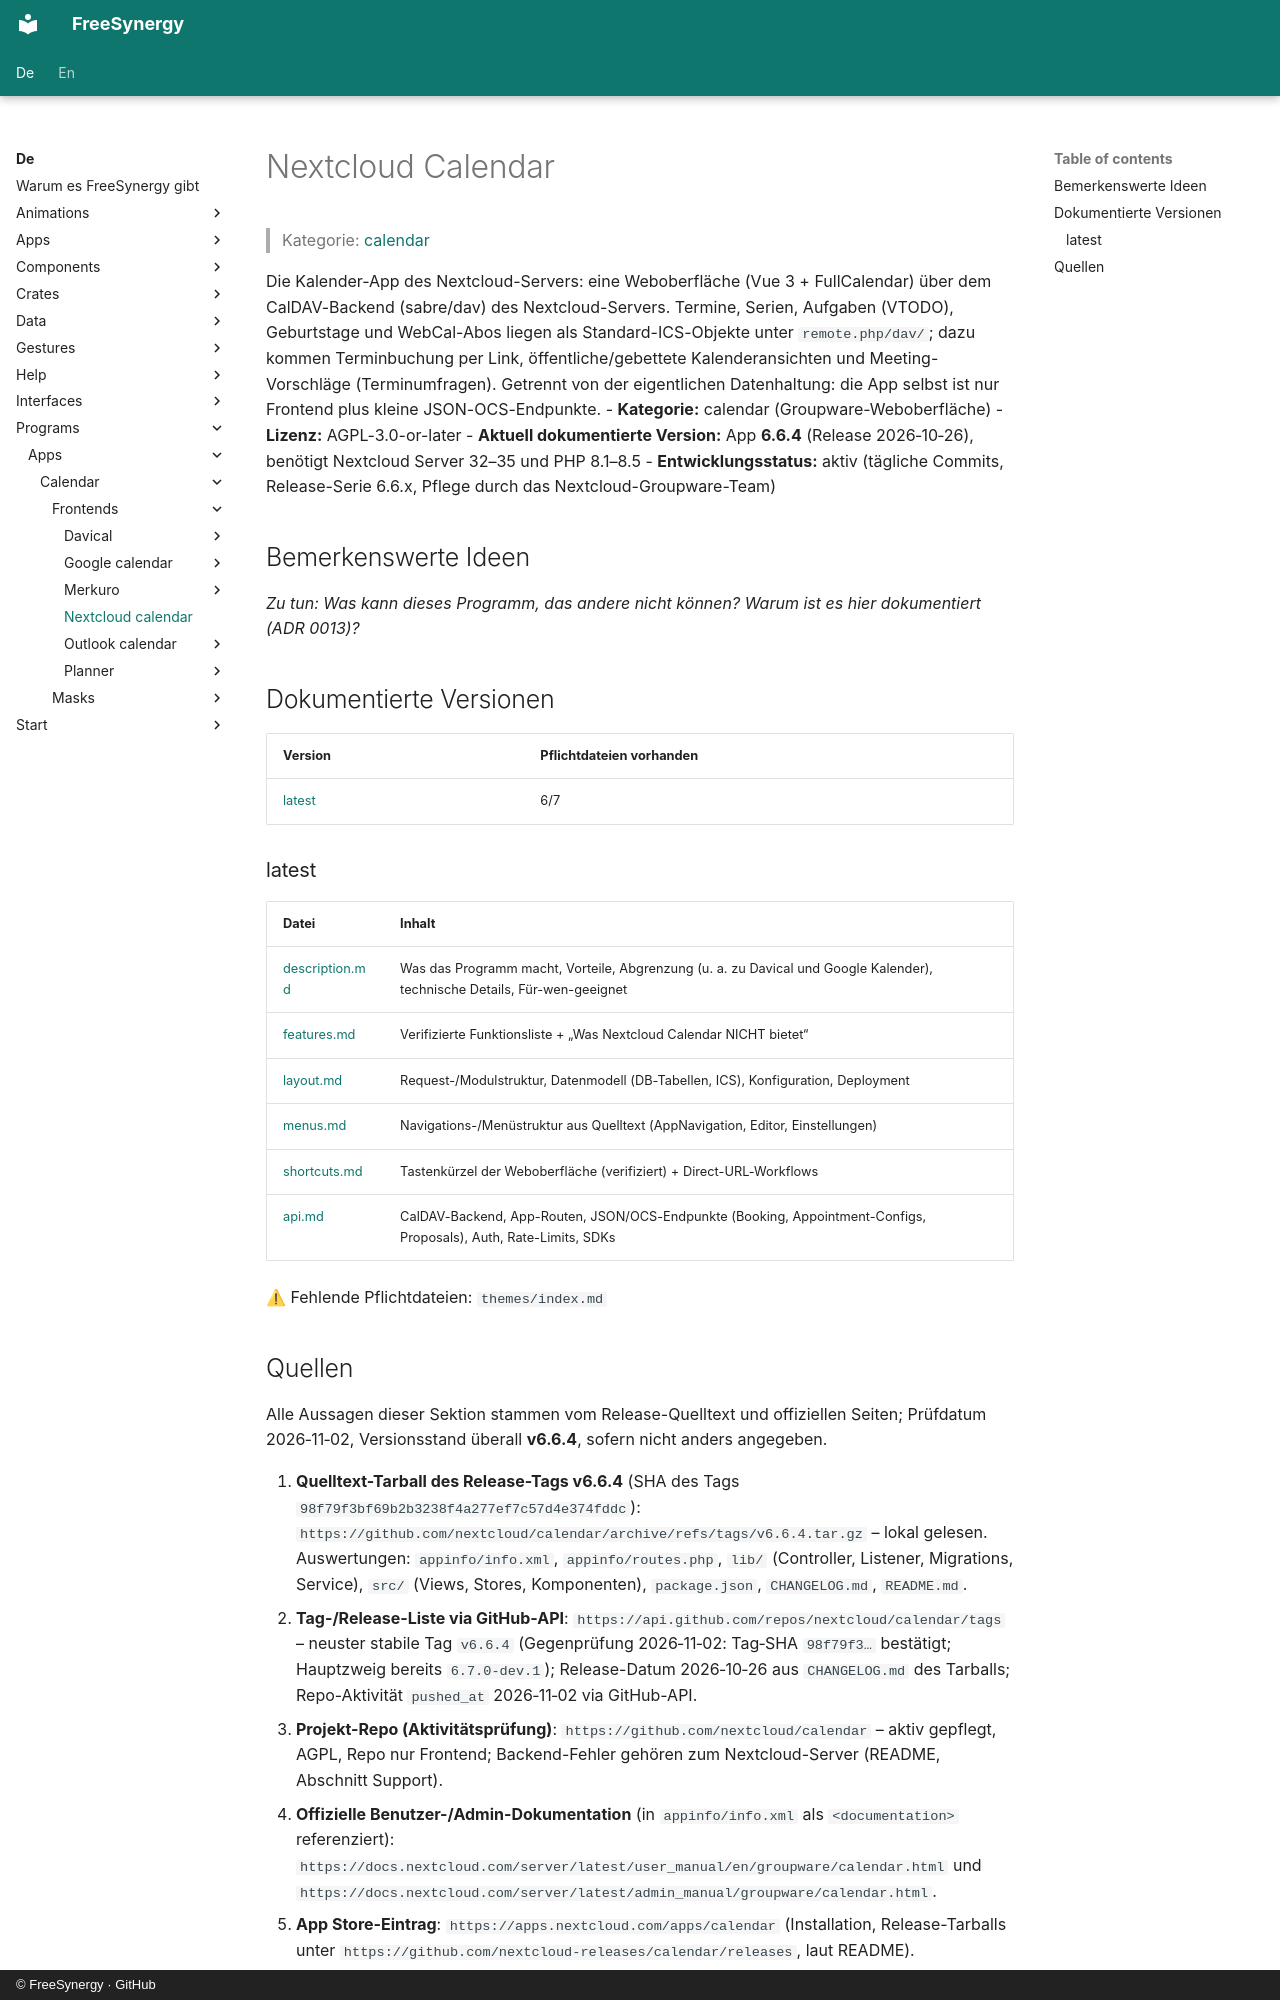

repository: FreeSynergy/fs-documentation · page: de/programs/apps/calendar/frontends/nextcloud-calendar/index.html · generator: mkdocs · copyright: © FreeSynergy · GitHub

# Nextcloud Calendar

> Kategorie: [calendar](../../index.md)

Die Kalender-App des Nextcloud-Servers: eine Weboberfläche (Vue 3 + FullCalendar) über dem CalDAV-Backend (sabre/dav) des Nextcloud-Servers. Termine, Serien, Aufgaben (VTODO), Geburtstage und WebCal-Abos liegen als Standard-ICS-Objekte unter `remote.php/dav/`; dazu kommen Terminbuchung per Link, öffentliche/gebettete Kalenderansichten und Meeting-Vorschläge (Terminumfragen). Getrennt von der eigentlichen Datenhaltung: die App selbst ist nur Frontend plus kleine JSON-OCS-Endpunkte.
- **Kategorie:** calendar (Groupware-Weboberfläche)
- **Lizenz:** AGPL-3.0-or-later
- **Aktuell dokumentierte Version:** App **6.6.4** (Release 2026‑10‑26), benötigt Nextcloud Server 32–35 und PHP 8.1–8.5
- **Entwicklungsstatus:** aktiv (tägliche Commits, Release-Serie 6.6.x, Pflege durch das Nextcloud-Groupware-Team)

## Bemerkenswerte Ideen

_Zu tun: Was kann dieses Programm, das andere nicht können? Warum ist es hier dokumentiert (ADR 0013)?_

## Dokumentierte Versionen

<!-- gen:versions (Spiegel von docs/en; ADR 0011) — edits inside are overwritten -->
| Version | Pflichtdateien vorhanden |
|---------|------------------------|
| [latest](latest/description.md) | 6/7 |

### latest

| Datei | Inhalt |
|------|----------|
| [description.md](latest/description.md) | Was das Programm macht, Vorteile, Abgrenzung (u. a. zu Davical und Google Kalender), technische Details, Für-wen-geeignet |
| [features.md](latest/features.md) | Verifizierte Funktionsliste + „Was Nextcloud Calendar NICHT bietet“ |
| [layout.md](latest/layout.md) | Request-/Modulstruktur, Datenmodell (DB-Tabellen, ICS), Konfiguration, Deployment |
| [menus.md](latest/menus.md) | Navigations-/Menüstruktur aus Quelltext (AppNavigation, Editor, Einstellungen) |
| [shortcuts.md](latest/shortcuts.md) | Tastenkürzel der Weboberfläche (verifiziert) + Direct-URL-Workflows |
| [api.md](latest/api.md) | CalDAV-Backend, App-Routen, JSON/OCS-Endpunkte (Booking, Appointment-Configs, Proposals), Auth, Rate-Limits, SDKs |

⚠ Fehlende Pflichtdateien: `themes/index.md`
<!-- /gen:versions -->
